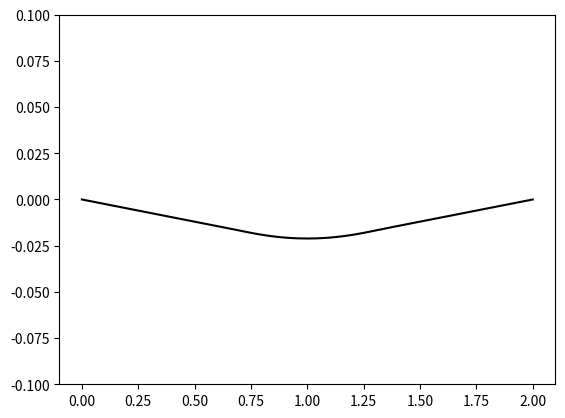

Python code for this plot:
#-*- coding: utf-8 -*-
from scipy import integrate
import numpy as np
import time
import matplotlib.pyplot as pyplot
from matplotlib.animation import FuncAnimation

# 初期条件 : t=0 (u(x,0)) における状態
def init_func(x):
    return 0.05*x*(2.0-x)

print("\n--PDE diff--")
start_time = time.time()

t_a = 0.0   #開始時刻
t_b = 5.0   #終了時刻
t_H = 0.001 #時刻の刻み幅
t_n = int((t_b-t_a)/t_H)

x_a = 0.0   #始端
x_b = 2.0   #終端
x_H = 0.01  #xの刻み幅
x_n = int((x_b-x_a)/x_H) + 1 #u(2,t)=0を使用するため1つ多くする

c_2 = 9.0 #係数
a = 0.09 # a = c_2 * ((t_H**2)/(x_H**2))

x_i = np.arange(x_a, x_b+x_H, x_H)
u = np.zeros((x_n,t_n))

#境界条件 (Dirichlet条件)
u[0,:] = 0.0
u[x_n-1,:] = 0.0

#t=0における状態を計算
for x in range(1,x_n-1):
    u[x,0] = init_func(x_a + x_H*x)

#t=1における状態を計算
for x in range(1,x_n-1):
    u[x,1] = u[x,0] + (a/2.0)*(u[x+1,0]-2*u[x,0]+u[x-1,0])

#t=n (n>=2) における状態を逐次計算
for t in range(1,t_n-1):
    for x in range(1,x_n-1):
        u[x,t+1] = 2.0*u[x,t] - u[x,t-1] + a * ( u[x+1,t] - 2*u[x,t] + u[x-1,t] )

end_time = time.time()
print('time = {:.5e}'.format(end_time-start_time))

def plot(t):
    pyplot.cla()
    pyplot.ylim([-0.1,0.1])
    pyplot.plot(x_i,u[:,t*40],color='#000000')

fig = pyplot.figure()
animation = FuncAnimation(fig, plot, frames=int(t_n/40.0)-1, interval=1)
#pyplot.show()
animation.save("PDE_diff.gif", writer="pillow")
